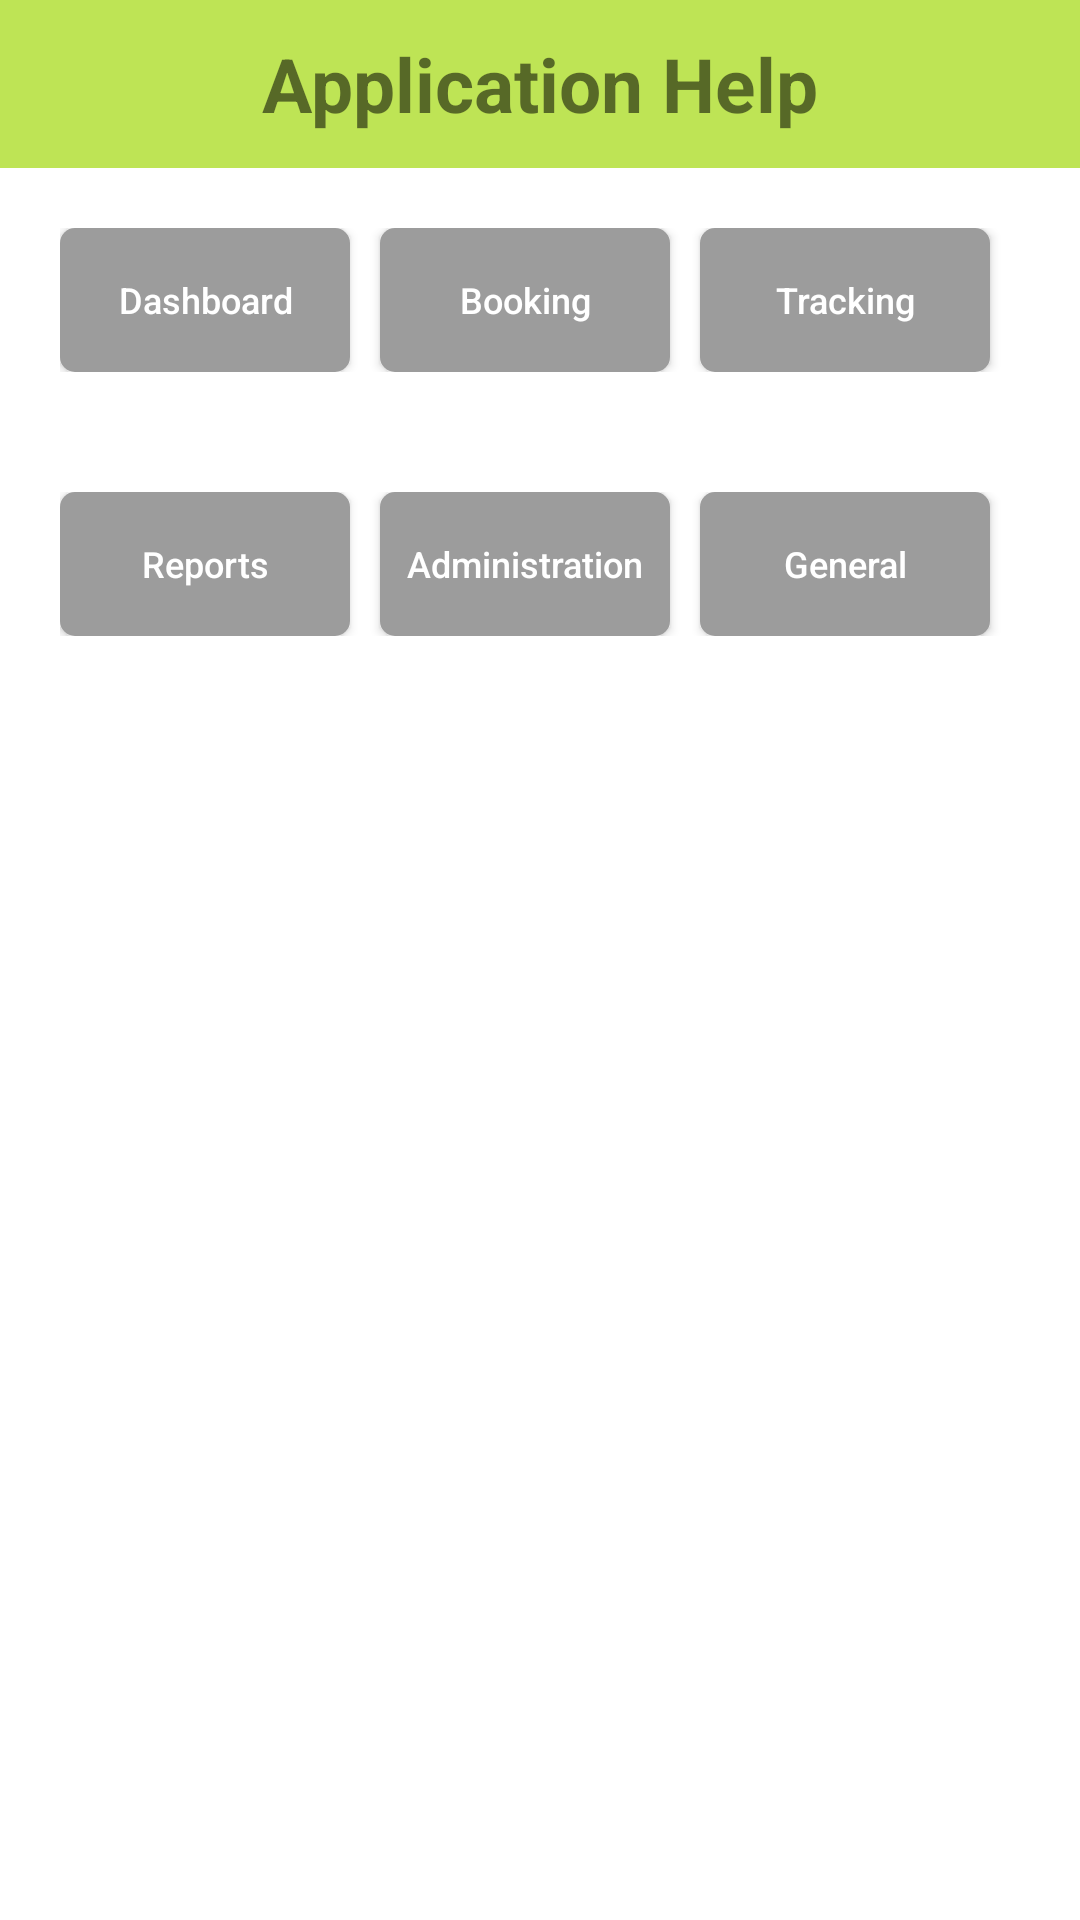

Here is an Android app screen rendered from its layout file. Give the layout XML and the strings, colors and styles it references.
<!-- AndroidManifest.xml: application theme Theme.Button_exp -->
<!-- res/layout/activity_main.xml -->
<?xml version="1.0" encoding="utf-8"?>
<androidx.appcompat.widget.LinearLayoutCompat xmlns:android="http://schemas.android.com/apk/res/android"
    xmlns:app="http://schemas.android.com/apk/res-auto"
    xmlns:tools="http://schemas.android.com/tools"
    android:layout_width="match_parent"
    android:layout_height="match_parent"
    android:orientation="vertical"
    tools:context=".MainActivity">


    <Toolbar
        android:id="@+id/toolbar_top"
        android:layout_width="match_parent"
        android:layout_height="wrap_content"
        android:background="#BEE455"
        android:minHeight="?android:attr/actionBarSize">


        <TextView
            android:layout_width="wrap_content"
            android:layout_height="wrap_content"
            android:layout_gravity="center"
            android:text="Application Help"
            android:textSize="25sp"
            android:textStyle="bold"/>
    </Toolbar>


    <LinearLayout
        android:layout_width="match_parent"
        android:layout_height="wrap_content"
        android:layout_margin="20dp"
        android:orientation="horizontal">

        <androidx.appcompat.widget.AppCompatButton
            android:id="@+id/button1"
            android:layout_width="0dp"
            android:layout_height="wrap_content"
            android:layout_marginEnd="10dp"
            android:layout_weight="1"
            android:background="@drawable/help_support_btn_backgorund"
            android:text="Dashboard"
            android:textAllCaps="false"
            android:textSize="12sp"
            android:textColor="@color/white" />

        <androidx.appcompat.widget.AppCompatButton
            android:id="@+id/button2"
            android:layout_width="0dp"
            android:layout_height="wrap_content"
            android:layout_marginEnd="10dp"
            android:layout_weight="1"
            android:textSize="12sp"
            android:background="@drawable/help_support_btn_backgorund"
            android:text="Booking"
            android:textAllCaps="false"
            android:textColor="@color/white" />

        <androidx.appcompat.widget.AppCompatButton
            android:id="@+id/button3"
            android:layout_width="0dp"
            android:layout_height="wrap_content"
            android:layout_marginEnd="10dp"
            android:layout_weight="1"
            android:background="@drawable/help_support_btn_backgorund"
            android:textSize="12sp"
            android:text="Tracking"
            android:textAllCaps="false"
            android:textColor="@color/white" />

    </LinearLayout>

    <LinearLayout
        android:layout_width="match_parent"
        android:layout_height="wrap_content"
        android:layout_margin="20dp"
        android:orientation="horizontal">

        <androidx.appcompat.widget.AppCompatButton
            android:id="@+id/button4"
            android:layout_width="0dp"
            android:layout_height="wrap_content"
            android:layout_marginEnd="10dp"
            android:layout_weight="1"
            android:text="Reports"
            android:background="@drawable/help_support_btn_backgorund"
            android:textSize="12sp"
            android:textAllCaps="false"
            android:textColor="@color/white"/>

        <androidx.appcompat.widget.AppCompatButton
            android:id="@+id/button5"
            android:layout_width="0dp"
            android:layout_height="wrap_content"
            android:layout_marginEnd="10dp"
            android:layout_weight="1"
            android:text="Administration"
            android:textAllCaps="false"
            android:background="@drawable/help_support_btn_backgorund"
            android:textSize="12sp"
            android:textColor="@color/white"/>

        <androidx.appcompat.widget.AppCompatButton
            android:id="@+id/button6"
            android:layout_width="0dp"
            android:layout_height="wrap_content"
            android:layout_marginEnd="10dp"
            android:layout_weight="1"
            android:text="General"
            android:textSize="12sp"
            android:background="@drawable/help_support_btn_backgorund"
            android:textAllCaps="false"
            android:textColor="@color/white"/>

    </LinearLayout>


    <ExpandableListView
            android:id="@+id/expandableListViewContainer"
            android:layout_width="match_parent"
            android:layout_height="match_parent"
            android:padding="16dp"
            android:layout_marginTop="16dp"
            android:layout_marginBottom="16dp"
            android:background="@android:color/white"/>

</androidx.appcompat.widget.LinearLayoutCompat>
<!-- resources referenced by this layout -->
<resources>
  <!-- drawable help_support_btn_backgorund (drawable) -->
  <?xml version="1.0" encoding="utf-8"?>
  <shape xmlns:android="http://schemas.android.com/apk/res/android">
      <corners
          android:radius="5dp" />
  
      <solid
          android:color="#9c9c9c"/>
  </shape>
  <style name="Theme.Button_exp" parent="Theme.MaterialComponents.DayNight.NoActionBar">
          
          <item name="colorPrimary">@color/purple_500</item>
          <item name="colorPrimaryVariant">@color/purple_700</item>
          <item name="colorOnPrimary">@color/white</item>
          
          <item name="colorSecondary">@color/teal_200</item>
          <item name="colorSecondaryVariant">@color/teal_700</item>
          <item name="colorOnSecondary">@color/black</item>
          
          <item name="android:statusBarColor">?attr/colorPrimaryVariant</item>
          
      </style>
  <!-- not gathered from this repository: default colours our renderer supplied (Android Studio template values) -->
  <color name="purple_500">#FF6200EE</color>
  <color name="purple_700">#FF3700B3</color>
  <color name="teal_200">#FF03DAC5</color>
  <color name="teal_700">#FF018786</color>
  <color name="black">#FF000000</color>
  <color name="white">#FFFFFFFF</color>
</resources>
